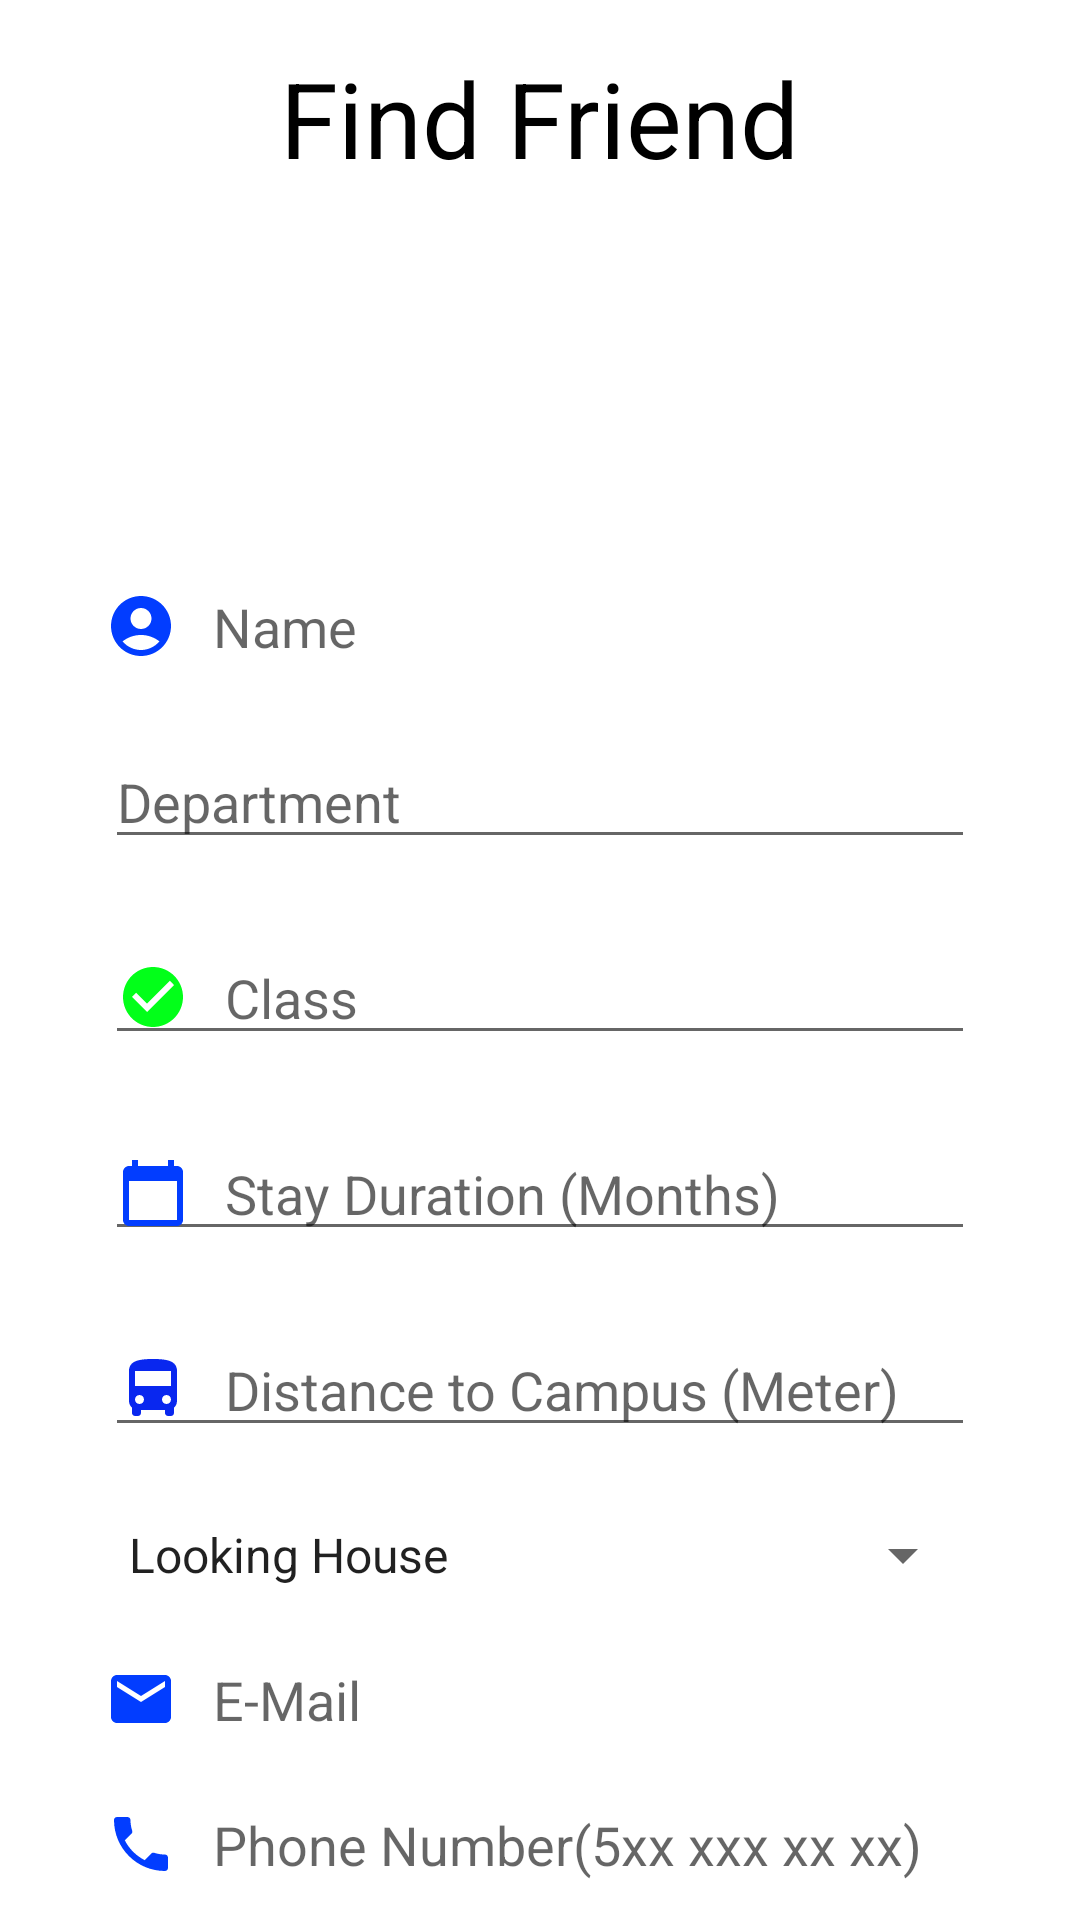

The Android layout XML behind this screen, and the referenced resources:
<!-- AndroidManifest.xml: application theme Theme.MobilProje -->
<!-- res/layout/fragment_partner.xml -->
<RelativeLayout xmlns:android="http://schemas.android.com/apk/res/android"
    android:layout_width="match_parent"
    android:layout_height="match_parent">


    <TextView
        android:id="@+id/title"
        android:layout_width="wrap_content"
        android:text="@string/find_friend"
        android:textSize="@dimen/sp_35"
        android:textColor="@color/black"
        android:layout_height="wrap_content"
        android:layout_centerHorizontal="true"
        android:layout_marginTop="16dp" />

    <ImageView
        android:id="@+id/profile_photo"
        android:layout_width="90dp"
        android:layout_height="90dp"
        android:layout_centerHorizontal="true"
        android:layout_below="@id/title"
        android:layout_marginTop="16dp"
        android:src="@drawable/baseline_account_box_24_black" />

    <LinearLayout
        android:layout_width="match_parent"
        android:layout_height="wrap_content"
        android:layout_below="@id/profile_photo"
        android:layout_marginTop="16dp"
        android:gravity="center_horizontal"
        android:orientation="vertical">

        <TextView
            android:id="@+id/tv_name"
            android:layout_width="match_parent"
            android:drawableLeft="@drawable/baseline_name_surname"
            style="@style/EditTextStyle"
            android:layout_height="wrap_content"
            android:hint="@string/name" />

        <EditText
            android:id="@+id/tv_department"
            android:layout_width="match_parent"
            android:drawableLeft="@drawable/baseline_arrow_forward_24"
            style="@style/EditTextStyle"
            android:layout_height="wrap_content"
            android:hint="@string/department" />

        <EditText
            android:id="@+id/tv_class"
            style="@style/EditTextStyle"
            android:drawableLeft="@drawable/baseline_check_circle_24"
            android:layout_width="match_parent"
            android:layout_height="wrap_content"
            android:hint="@string/student_class" />

        <EditText
            android:id="@+id/tv_stay_duration"
            android:layout_width="match_parent"
            android:drawableLeft="@drawable/baseline_date_24"
            style="@style/EditTextStyle"
            android:layout_height="wrap_content"
            android:hint="@string/stay_duration" />

        <EditText
            android:id="@+id/tv_distance"
            android:layout_width="match_parent"
            android:drawableLeft="@drawable/baseline_directions_bus_24"
            style="@style/EditTextStyle"
            android:layout_height="wrap_content"
            android:hint="@string/distance_to_campus" />

        <Spinner
            android:id="@+id/tv_status"
            android:layout_width="match_parent"
            style="@style/EditTextStyle"
            android:layout_height="wrap_content"
            android:entries="@array/optionArray" />

        <TextView
            android:id="@+id/tv_email_info"
            style="@style/EditTextStyle"
            android:layout_width="match_parent"
            android:drawableLeft="@drawable/baseline_email_24"
            android:layout_height="wrap_content"
            android:hint="@string/email" />

        <TextView
            android:id="@+id/tv_phone_info"
            style="@style/EditTextStyle"
            android:layout_width="match_parent"
            android:drawableLeft="@drawable/baseline_local_phone_24"
            android:layout_height="wrap_content"
            android:hint="@string/phoneNumber" />

        <Button
            android:id="@+id/saveButton"
            android:layout_width="wrap_content"
            android:layout_height="wrap_content"

            android:text="@string/send_request"
            android:textAllCaps="false"
            android:layout_marginHorizontal="8dp"/>





    </LinearLayout>
</RelativeLayout>
<!-- resources referenced by this layout -->
<resources>
  <string-array name="optionArray">
          <item>Looking House</item>
          <item>Looking Firend</item>
          <item>Not Looking</item>
      </string-array>
  <color name="black">#FF000000</color>
  <dimen name="sp_35">35sp</dimen>
  <!-- drawable baseline_check_circle_24 (drawable) -->
  <vector android:height="24dp" android:tint="#02FF19"
      android:viewportHeight="24" android:viewportWidth="24"
      android:width="24dp" xmlns:android="http://schemas.android.com/apk/res/android">
      <path android:fillColor="@android:color/white" android:pathData="M12,2C6.48,2 2,6.48 2,12s4.48,10 10,10 10,-4.48 10,-10S17.52,2 12,2zM10,17l-5,-5 1.41,-1.41L10,14.17l7.59,-7.59L19,8l-9,9z"/>
  </vector>
  <!-- drawable baseline_date_24 (drawable) -->
  <vector android:height="24dp" android:tint="#023DFF"
      android:viewportHeight="24" android:viewportWidth="24"
      android:width="24dp" xmlns:android="http://schemas.android.com/apk/res/android">
      <path android:fillColor="@android:color/white" android:pathData="M20,3h-1L19,1h-2v2L7,3L7,1L5,1v2L4,3c-1.1,0 -2,0.9 -2,2v16c0,1.1 0.9,2 2,2h16c1.1,0 2,-0.9 2,-2L22,5c0,-1.1 -0.9,-2 -2,-2zM20,21L4,21L4,8h16v13z"/>
  </vector>
  <!-- drawable baseline_email_24 (drawable) -->
  <vector android:height="24dp" android:tint="#023DFF"
      android:viewportHeight="24" android:viewportWidth="24"
      android:width="24dp" xmlns:android="http://schemas.android.com/apk/res/android">
      <path android:fillColor="@android:color/white" android:pathData="M20,4L4,4c-1.1,0 -1.99,0.9 -1.99,2L2,18c0,1.1 0.9,2 2,2h16c1.1,0 2,-0.9 2,-2L22,6c0,-1.1 -0.9,-2 -2,-2zM20,8l-8,5 -8,-5L4,6l8,5 8,-5v2z"/>
  </vector>
  <!-- drawable baseline_name_surname (drawable) -->
  <vector android:height="24dp" android:tint="#023DFF"
      android:viewportHeight="24" android:viewportWidth="24"
      android:width="24dp" xmlns:android="http://schemas.android.com/apk/res/android">
      <path android:fillColor="@android:color/white" android:pathData="M12,2C6.48,2 2,6.48 2,12s4.48,10 10,10s10,-4.48 10,-10S17.52,2 12,2zM12,6c1.93,0 3.5,1.57 3.5,3.5S13.93,13 12,13s-3.5,-1.57 -3.5,-3.5S10.07,6 12,6zM12,20c-2.03,0 -4.43,-0.82 -6.14,-2.88C7.55,15.8 9.68,15 12,15s4.45,0.8 6.14,2.12C16.43,19.18 14.03,20 12,20z"/>
  </vector>
  <string name="department">Department</string>
  <string name="distance_to_campus">Distance to Campus (Meter)</string>
  <string name="email">E-Mail</string>
  <string name="find_friend">Find Friend</string>
  <string name="name">Name</string>
  <string name="phoneNumber">Phone Number(5xx xxx xx xx)</string>
  <string name="send_request">Send Request</string>
  <string name="stay_duration">Stay Duration (Months)</string>
  <string name="student_class">Class</string>
  <style name="EditTextStyle">
          <item name="android:layout_width">match_parent</item>
          <item name="android:layout_height">wrap_content</item>
          <item name="android:layout_gravity">center_horizontal</item>
          <item name="android:layout_marginRight">@dimen/centerilaze</item>
          <item name="android:drawablePadding">@dimen/dpp_12</item>
          <item name="android:layout_marginLeft">@dimen/centerilaze</item>
          <item name="android:textSize">18sp</item>
          <item name="android:maxLines">1</item>
          
      </style>
  <dimen name="centerilaze">35dp</dimen>
  <dimen name="dpp_12">12dp</dimen>
  <color name="purple_500">#FF6200EE</color>
  <color name="purple_700">#FF3700B3</color>
  <color name="white">#FFFFFFFF</color>
  <color name="teal_200">#FF03DAC5</color>
  <color name="teal_700">#FF018786</color>
</resources>
